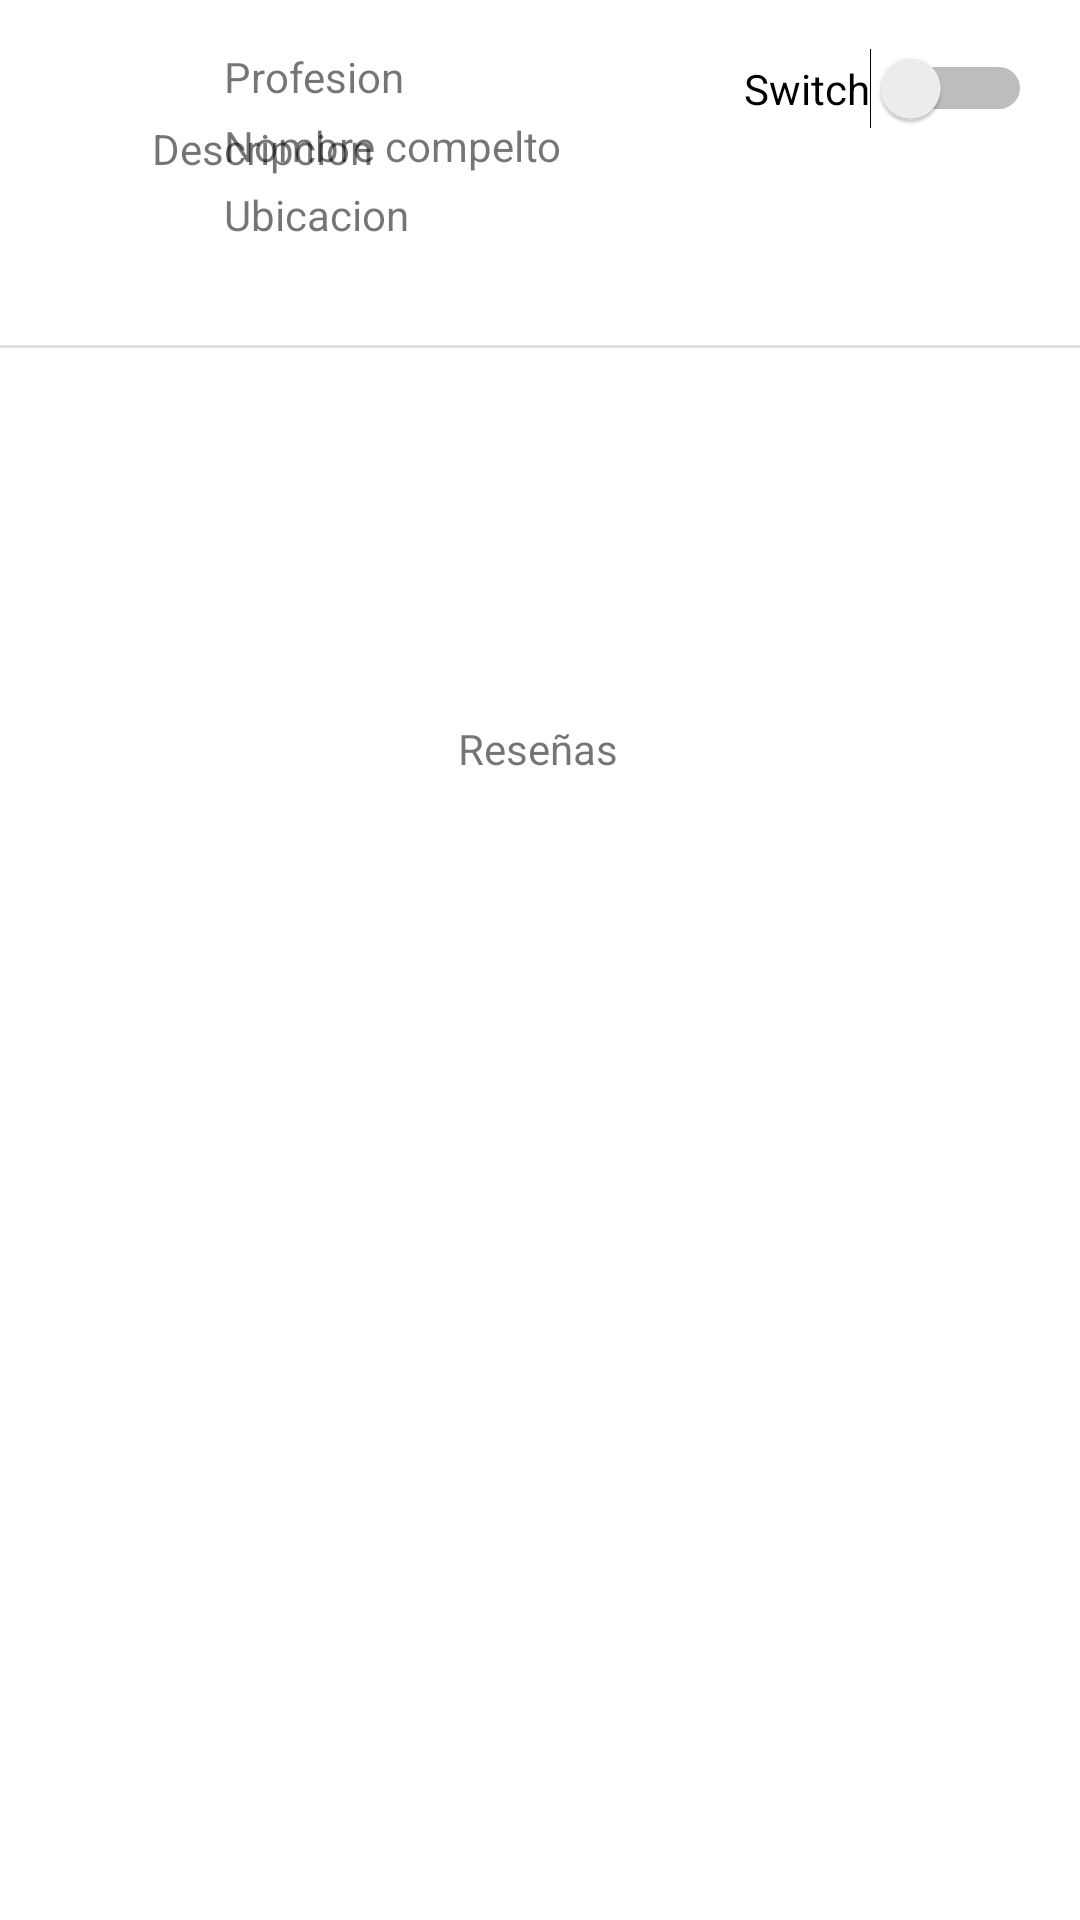

Reconstruct the res/layout file that produces this screen, plus the resources it refers to.
<!-- AndroidManifest.xml: application theme Theme.LasPiedrasApp -->
<!-- res/layout/activity_business.xml -->
<?xml version="1.0" encoding="utf-8"?>
<androidx.constraintlayout.widget.ConstraintLayout xmlns:android="http://schemas.android.com/apk/res/android"
    xmlns:app="http://schemas.android.com/apk/res-auto"
    xmlns:tools="http://schemas.android.com/tools"
    android:layout_width="match_parent"
    android:layout_height="match_parent"
    tools:context=".BusinessActivity">

    <com.google.android.material.imageview.ShapeableImageView
        android:id="@+id/imageView"
        android:layout_width="wrap_content"
        android:layout_height="wrap_content"
        android:layout_marginTop="16dp"
        android:src="@drawable/ic_launcher_background"
        app:layout_constraintEnd_toEndOf="parent"
        app:layout_constraintHorizontal_bias="0.141"
        app:layout_constraintStart_toStartOf="parent"
        app:layout_constraintTop_toTopOf="parent"
        app:shapeAppearanceOverlay="@style/round_image" />

    <com.google.android.material.textview.MaterialTextView
        android:id="@+id/tvProfesion"
        android:layout_width="wrap_content"
        android:layout_height="wrap_content"
        android:layout_marginStart="24dp"
        android:layout_marginTop="16dp"
        android:text="Profesion"
        app:layout_constraintStart_toEndOf="@+id/imageView"
        app:layout_constraintTop_toTopOf="parent" />

    <com.google.android.material.textview.MaterialTextView
        android:id="@+id/tvName"
        android:layout_width="wrap_content"
        android:layout_height="wrap_content"
        android:layout_marginStart="24dp"
        android:layout_marginTop="4dp"
        android:text="Nombre compelto"
        app:layout_constraintStart_toEndOf="@+id/imageView"
        app:layout_constraintTop_toBottomOf="@+id/tvProfesion" />

    <com.google.android.material.textview.MaterialTextView
        android:id="@+id/tvLocation"
        android:layout_width="wrap_content"
        android:layout_height="wrap_content"
        android:layout_marginStart="24dp"
        android:layout_marginTop="4dp"
        android:text="Ubicacion"
        app:layout_constraintStart_toEndOf="@+id/imageView"
        app:layout_constraintTop_toBottomOf="@+id/tvName" />

    <com.google.android.material.textview.MaterialTextView
        android:id="@+id/tvDescription"
        android:layout_width="wrap_content"
        android:layout_height="wrap_content"
        android:layout_marginTop="24dp"
        android:text="Descripcion"
        app:layout_constraintStart_toStartOf="@+id/imageView"
        app:layout_constraintTop_toBottomOf="@+id/imageView" />

    <View
        android:id="@+id/divider2"
        android:layout_width="match_parent"
        android:layout_height="1dp"
        android:layout_marginTop="56dp"
        android:background="?android:attr/listDivider"
        app:layout_constraintEnd_toEndOf="parent"
        app:layout_constraintHorizontal_bias="0.0"
        app:layout_constraintStart_toStartOf="parent"
        app:layout_constraintTop_toBottomOf="@+id/tvDescription" />

    <TextView
        android:id="@+id/textView"
        android:layout_width="wrap_content"
        android:layout_height="wrap_content"
        android:layout_marginTop="124dp"
        android:text="Reseñas"
        app:layout_constraintEnd_toEndOf="parent"
        app:layout_constraintHorizontal_bias="0.498"
        app:layout_constraintStart_toStartOf="parent"
        app:layout_constraintTop_toBottomOf="@+id/divider2" />

    <Switch
        android:id="@+id/switch1"
        android:layout_width="wrap_content"
        android:layout_height="wrap_content"
        android:layout_marginTop="16dp"
        android:layout_marginEnd="16dp"
        android:text="Switch"
        app:layout_constraintEnd_toEndOf="parent"
        app:layout_constraintTop_toTopOf="parent" />

</androidx.constraintlayout.widget.ConstraintLayout>
<!-- resources referenced by this layout -->
<resources>
  <style name="round_image">
         <item name="cornerSize">50%</item>
  
     </style>
  <style name="Theme.LasPiedrasApp" parent="Theme.MaterialComponents.DayNight.DarkActionBar">
          
          <item name="colorPrimary">@color/purple_500</item>
          <item name="colorPrimaryVariant">@color/purple_700</item>
          <item name="colorOnPrimary">@color/white</item>
          
          <item name="colorSecondary">@color/teal_200</item>
          <item name="colorSecondaryVariant">@color/teal_700</item>
          <item name="colorOnSecondary">@color/black</item>
          
          <item name="android:statusBarColor" tools:targetApi="l">?attr/colorPrimaryVariant</item>
          
      </style>
  <color name="black">#000</color>
  <!-- not gathered from this repository: default colours our renderer supplied (Android Studio template values) -->
  <color name="purple_500">#FF6200EE</color>
  <color name="purple_700">#FF3700B3</color>
  <color name="teal_200">#FF03DAC5</color>
  <color name="teal_700">#FF018786</color>
  <color name="white">#FFFFFFFF</color>
</resources>
